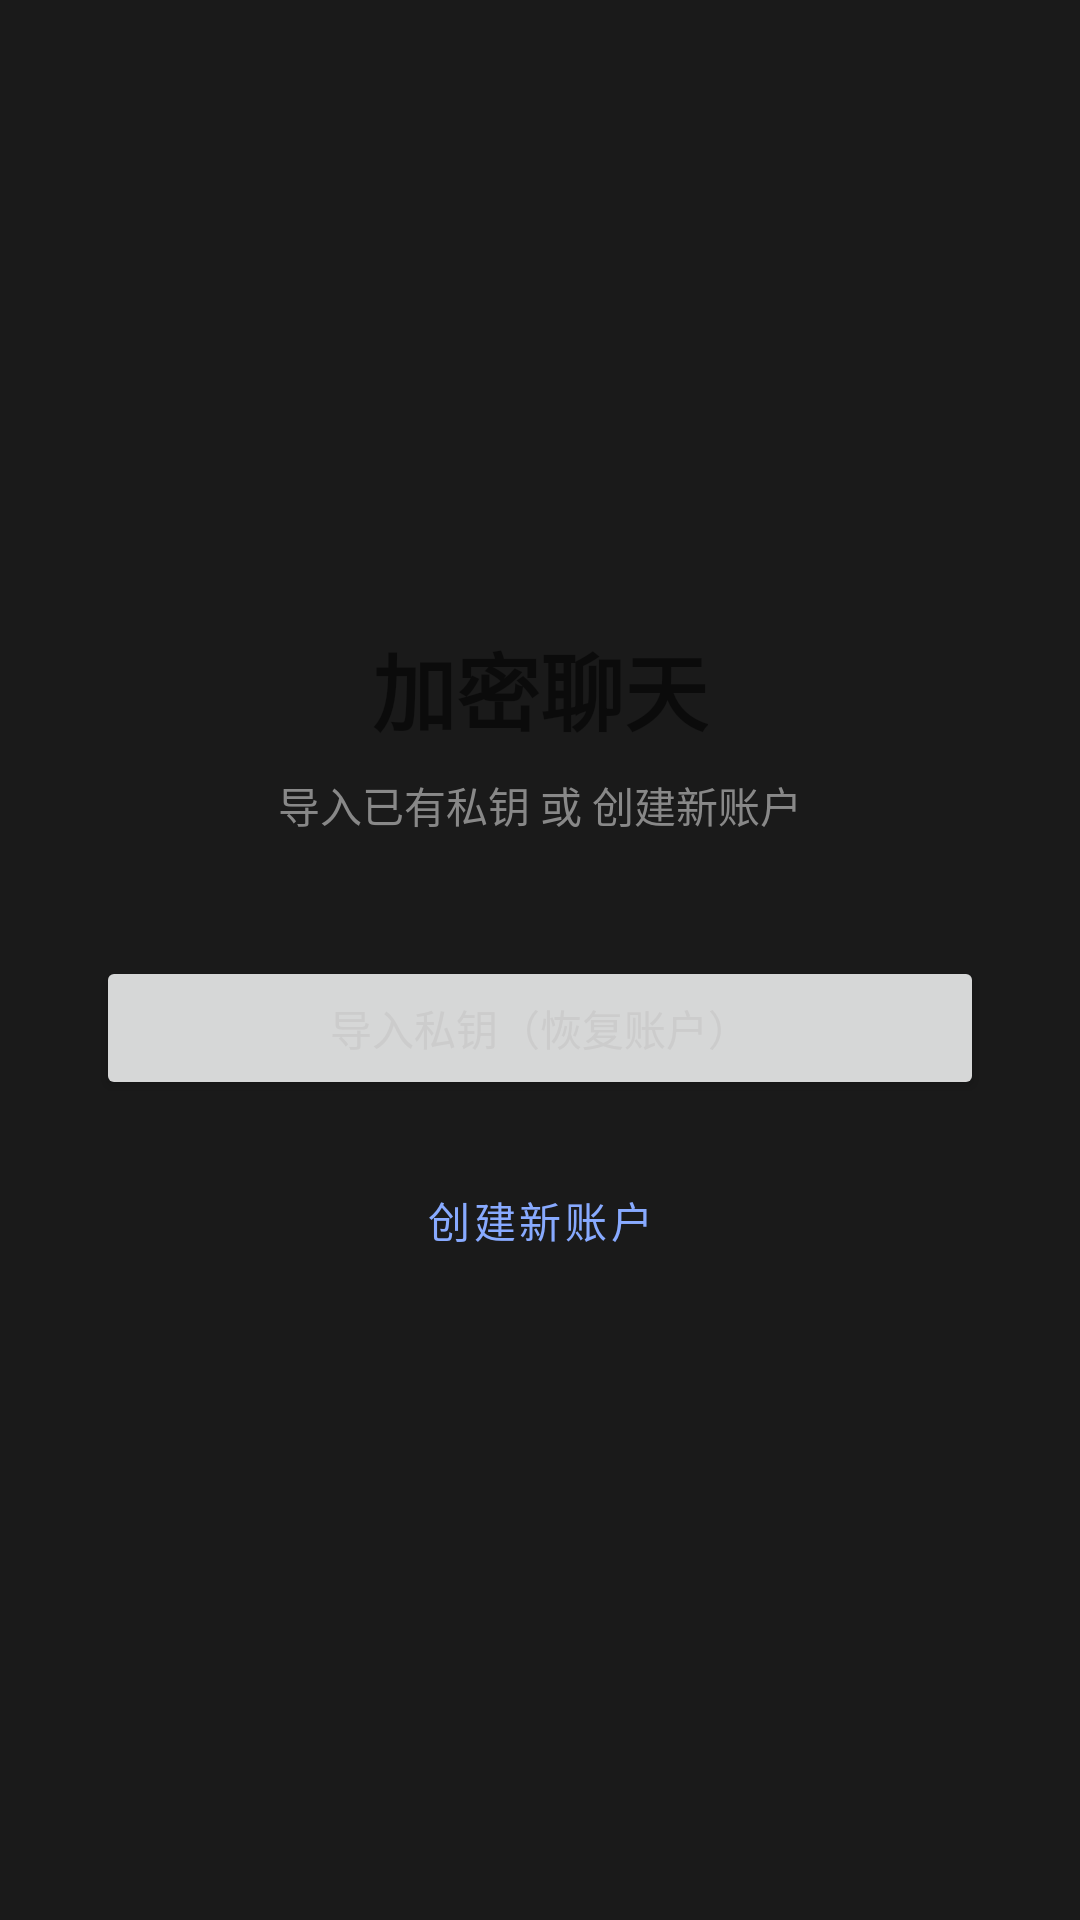

The Android layout XML behind this screen, and the referenced resources:
<!-- AndroidManifest.xml: application theme Theme.EncryptedChat -->
<!-- res/layout/activity_account_setup.xml -->
<?xml version="1.0" encoding="utf-8"?>
<LinearLayout xmlns:android="http://schemas.android.com/apk/res/android"
    android:layout_width="match_parent" android:layout_height="match_parent"
    android:orientation="vertical" android:gravity="center" android:padding="32dp">

    <TextView android:layout_width="wrap_content" android:layout_height="wrap_content"
        android:text="加密聊天" android:textSize="28sp" android:textStyle="bold"
        android:layout_marginBottom="8dp" />
    <TextView android:layout_width="wrap_content" android:layout_height="wrap_content"
        android:text="导入已有私钥 或 创建新账户" android:textSize="14sp"
        android:textColor="#888" android:layout_marginBottom="40dp" />

    <Button android:id="@+id/btn_import" android:layout_width="match_parent"
        android:layout_height="48dp" android:text="导入私钥（恢复账户）"
        android:layout_marginBottom="16dp" />

    <LinearLayout android:id="@+id/layout_import"
        android:layout_width="match_parent" android:layout_height="wrap_content"
        android:orientation="vertical" android:visibility="gone" android:layout_marginBottom="16dp">
        <EditText android:id="@+id/et_private_key"
            android:layout_width="match_parent" android:layout_height="150dp"
            android:hint="粘贴私钥 PEM 内容..." android:gravity="top"
            android:inputType="textMultiLine" android:background="#111" android:padding="8dp" />
        <Button android:id="@+id/btn_do_import" android:layout_width="match_parent"
            android:layout_height="40dp" android:text="确认导入" android:layout_marginTop="8dp" />
    </LinearLayout>

    <Button android:id="@+id/btn_create" android:layout_width="match_parent"
        android:layout_height="48dp" android:text="创建新账户" style="?android:attr/buttonBarButtonStyle" />
</LinearLayout>
<!-- resources referenced by this layout -->
<resources>
  <style name="Theme.EncryptedChat" parent="Theme.MaterialComponents.DayNight.NoActionBar">
          <item name="colorPrimary">@color/accent</item>
          <item name="colorPrimaryDark">#FF0D47A1</item>
          <item name="colorAccent">@color/accent</item>
          <item name="android:windowBackground">@color/background_dark</item>
          <item name="colorControlNormal">@color/text_primary</item>
          <item name="android:textColorPrimary">@color/text_primary</item>
          <item name="android:textColorSecondary">@color/text_secondary</item>
          <item name="bottomNavigationStyle">@style/BottomNavigation</item>
      </style>
  <color name="accent">#FF88AAFF</color>
  <color name="background_dark">#FF1A1A1A</color>
  <color name="text_primary">#FFCCCCCC</color>
  <color name="text_secondary">#FF888888</color>
  <style name="BottomNavigation" parent="Widget.Design.BottomNavigationView">
          <item name="android:background">@color/surface_dark</item>
          <item name="itemTextColor">@color/text_primary</item>
          <item name="itemIconTint">@color/accent</item>
      </style>
  <color name="surface_dark">#FF2A2A2A</color>
</resources>
